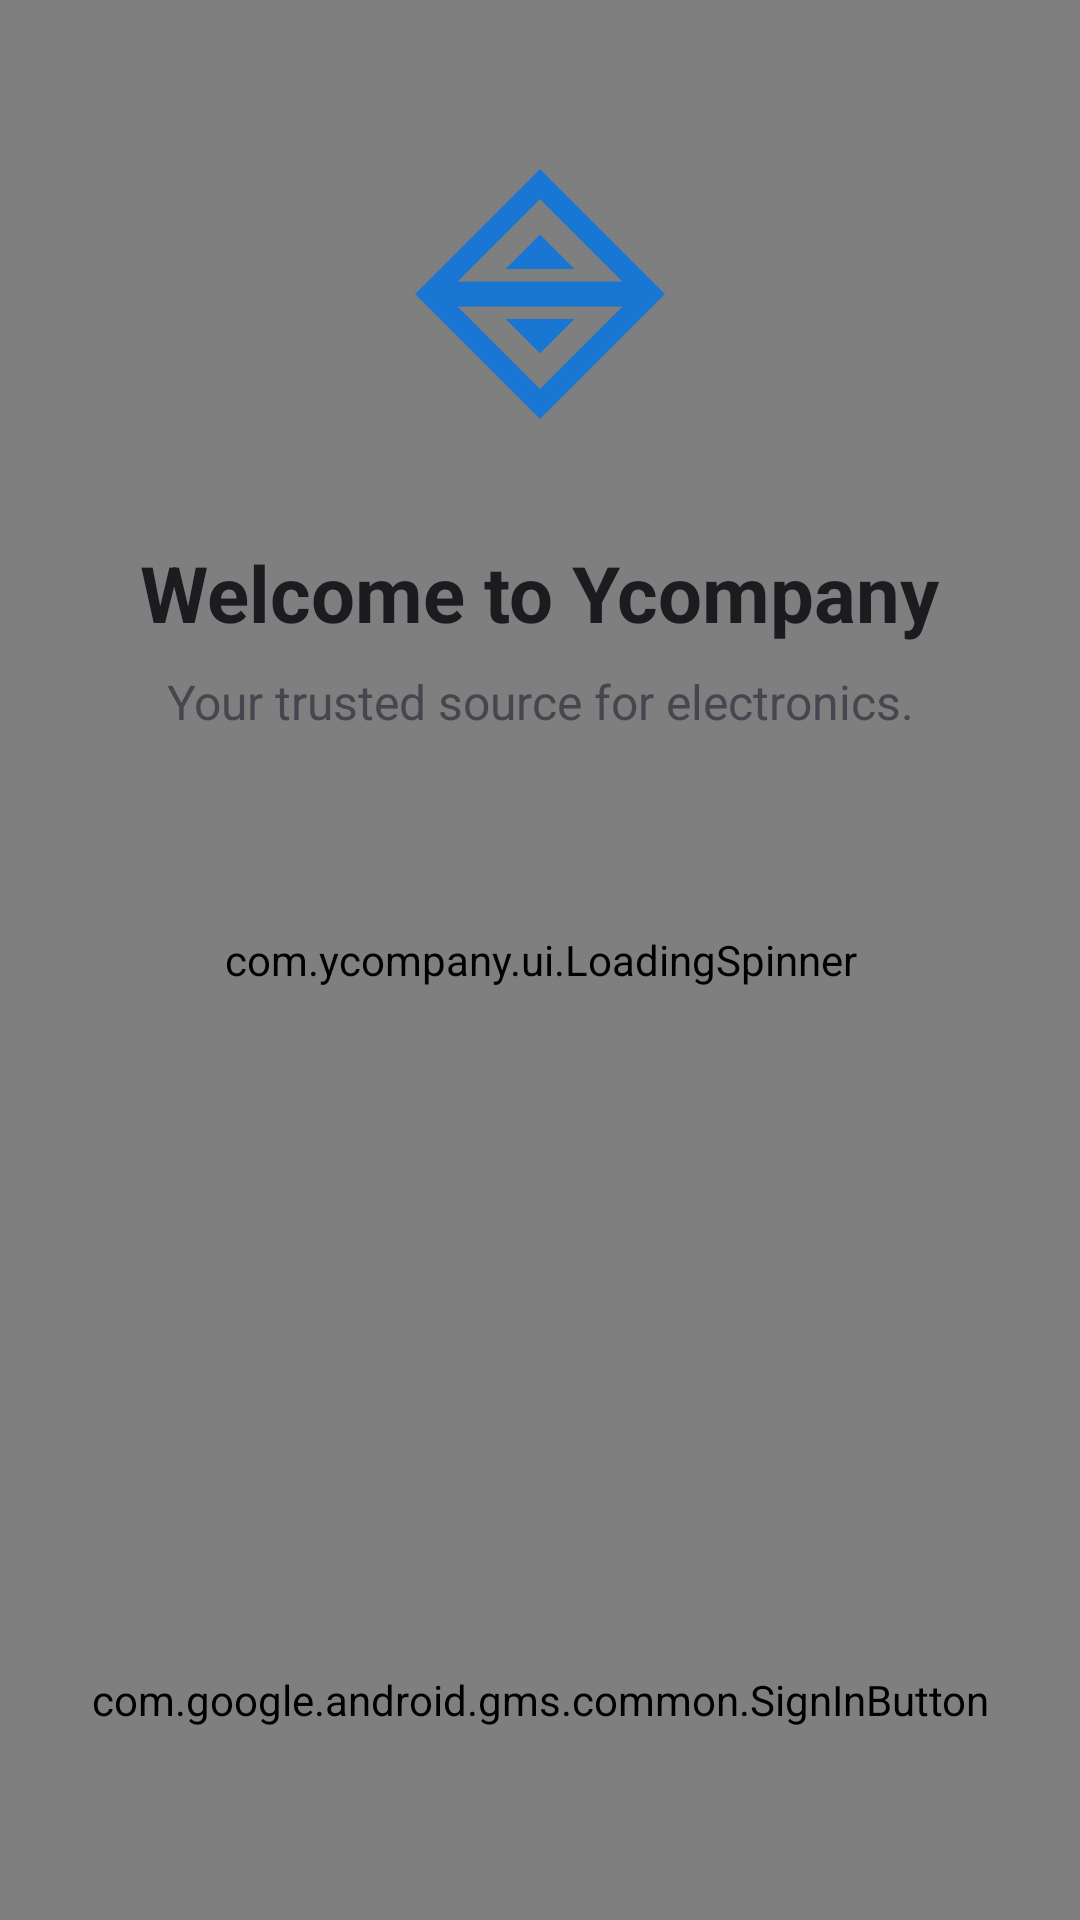

Android layout source for this screen:
<!-- AndroidManifest.xml: application theme Theme.YCompany -->
<!-- res/layout/activity_main.xml -->
<?xml version="1.0" encoding="utf-8"?>
<layout>

    <androidx.constraintlayout.widget.ConstraintLayout xmlns:android="http://schemas.android.com/apk/res/android"
        xmlns:app="http://schemas.android.com/apk/res-auto"
        android:layout_width="match_parent"
        android:layout_height="match_parent">

        <com.ycompany.ui.LoadingSpinner
            android:id="@+id/loadingSpinner"
            android:layout_width="match_parent"
            android:layout_height="match_parent"
            app:layout_constraintBottom_toBottomOf="parent"
            app:layout_constraintEnd_toEndOf="parent"
            app:layout_constraintStart_toStartOf="parent"
            app:layout_constraintTop_toTopOf="parent" />

        <ImageView
            android:id="@+id/app_logo"
            android:layout_width="100dp"
            android:layout_height="100dp"
            android:layout_marginTop="48dp"
            android:contentDescription="@string/ycompany_logo"
            android:src="@drawable/ic_ycompany_logo"
            app:layout_constraintEnd_toEndOf="parent"
            app:layout_constraintStart_toStartOf="parent"
            app:layout_constraintTop_toTopOf="parent"
            app:tint="?attr/colorPrimary" />

        <TextView
            android:id="@+id/tv_welcome"
            android:layout_width="wrap_content"
            android:layout_height="wrap_content"
            android:layout_marginTop="32dp"
            android:text="@string/welcome_to_ycompany"
            android:textColor="?android:textColorPrimary"
            android:textSize="26sp"
            android:textStyle="bold"
            app:layout_constraintEnd_toEndOf="parent"
            app:layout_constraintStart_toStartOf="parent"
            app:layout_constraintTop_toBottomOf="@id/app_logo" />

        <TextView
            android:id="@+id/textView"
            android:layout_width="wrap_content"
            android:layout_height="wrap_content"
            android:layout_marginTop="8dp"
            android:text="@string/your_trusted_source_for_electronics"
            android:textColor="?android:textColorSecondary"
            android:textSize="16sp"
            app:layout_constraintEnd_toEndOf="parent"
            app:layout_constraintStart_toStartOf="parent"
            app:layout_constraintTop_toBottomOf="@id/tv_welcome" />

        <com.google.android.gms.common.SignInButton
            android:id="@+id/sign_in_button"
            android:layout_width="wrap_content"
            android:layout_height="wrap_content"
            android:layout_gravity="center"
            android:layout_marginBottom="64dp"
            app:layout_constraintBottom_toBottomOf="parent"
            app:layout_constraintEnd_toEndOf="parent"
            app:layout_constraintStart_toStartOf="parent" />
    </androidx.constraintlayout.widget.ConstraintLayout>
</layout>
<!-- resources referenced by this layout -->
<resources>
  <!-- drawable ic_ycompany_logo (drawable) -->
  <vector xmlns:android="http://schemas.android.com/apk/res/android"
      android:width="24dp"
      android:height="24dp"
      android:viewportWidth="24"
      android:viewportHeight="24">
      <path
          android:fillColor="#1976D2"
          android:pathData="M12,2L2,12l10,10 10,-10zM12,4.41L18.59,11H5.41L12,4.41zM12,19.59L5.41,13h13.18L12,19.59z" />
      <path
          android:fillColor="#FFFFFF"
          android:pathData="M12,7.24L14.76,10H9.24L12,7.24zM12,16.76L9.24,14h5.52L12,16.76z" />
  </vector>
  <string name="welcome_to_ycompany">Welcome to Ycompany</string>
  <string name="ycompany_logo">Ycompany Logo</string>
  <string name="your_trusted_source_for_electronics">Your trusted source for electronics.</string>
  <style name="Theme.YCompany" parent="Theme.Material3.DayNight.NoActionBar">
          
          <item name="colorPrimary">#1976D2</item>
          <item name="colorOnPrimary">@color/white</item>
          
          <item name="colorSecondary">@color/teal_200</item>
          <item name="colorSecondaryVariant">@color/teal_700</item>
          <item name="colorOnSecondary">@color/black</item>
          
          <item name="android:statusBarColor">?attr/colorPrimaryVariant</item>
          
      </style>
  <color name="white">#FFFFFFFF</color>
  <color name="teal_200">#FF03DAC5</color>
  <color name="teal_700">#FF018786</color>
  <color name="black">#FF000000</color>
</resources>
